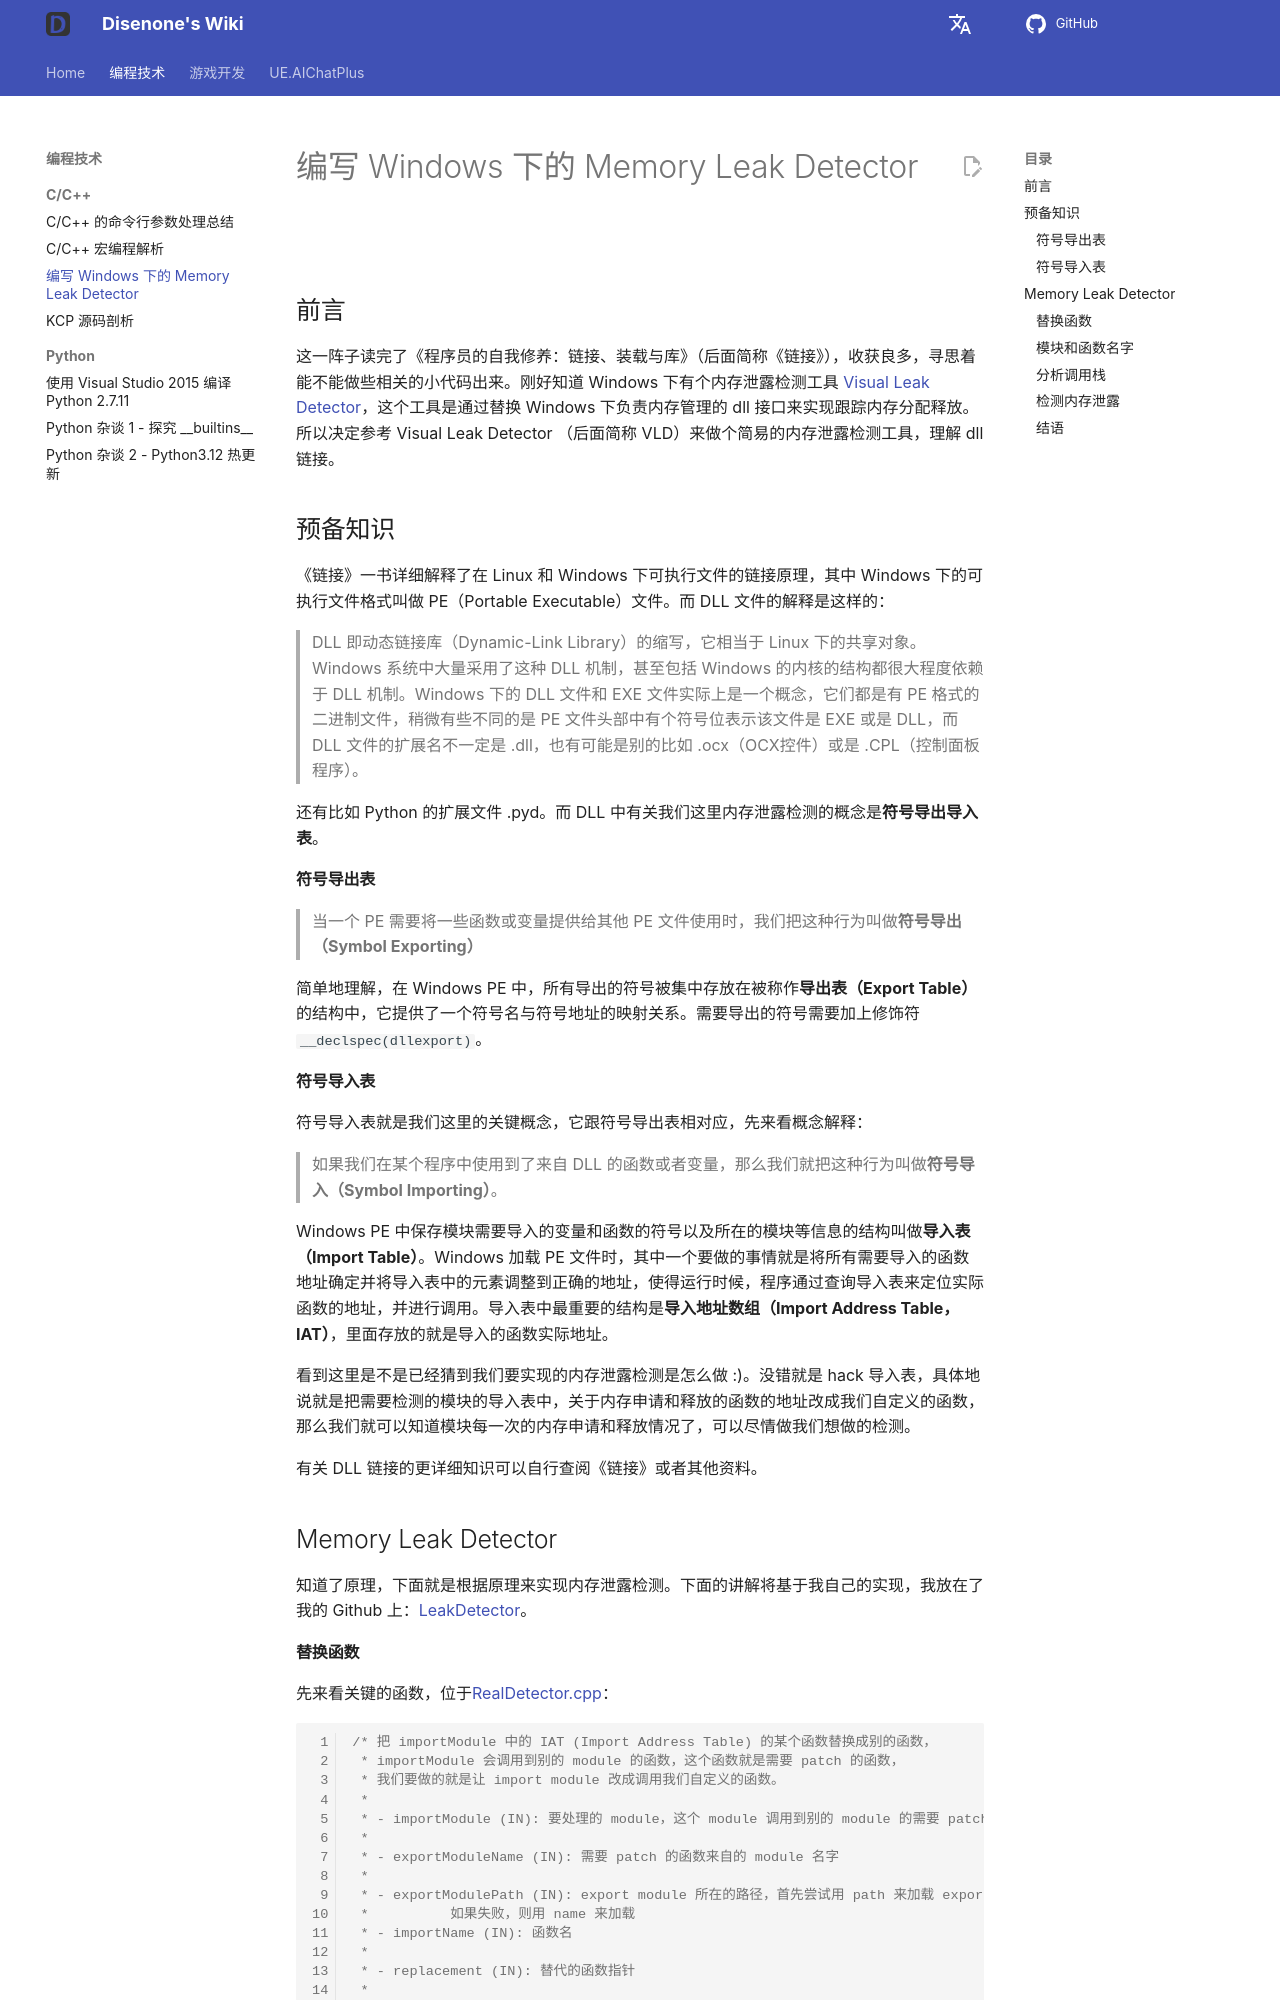

repository: disenone/wiki · page: cpp-编写Windows下的MemoryLeakDetector/index.html · generator: mkdocs

---
layout: post
title: "编写 Windows 下的 Memory Leak Detector  \nكتابة كاشف تسرب الذاكرة في نظام ويندوز"
categories:
- c++
tags:
- dev
description: 'ترجم هذه النصوص إلى اللغة العربية:


  في الوقت الحالي، انتهيت من قراءة "برمجيات التنمية الذاتية للمبرمجين: الروابط والتحميل
  والمكتبات" (يشار إليها فيما بعد باسم "الروابط")، وقد اكتسبت العديد من الفوائد، وأنا
  أفكر في إمكانية كتابة بعض الشفرات الصغيرة ذات الصلة. لقد اكتشفت بالصدفة أن هناك
  أداة لفحص تسرب الذاكرة في Windows تُعرف باسم [Visual Leak Detector](https://vld.codeplex.com/)يتم
  تتبع تخصيص الذاكرة وإطلاقها من خلال استبدال واجهات dll المسؤولة عن إدارة الذاكرة
  في Windows. لذا قررت الاستعانة بأداة الكشف البسيطة عن تسرب الذاكرة مستوحاة من Visual
  Leak Detector (يُشار إليها فيما بعد ب VLD)، حتى أفهم روابط ملفات dll.'
figures:
- assets/post_assets/2016-6-11-memory-leak-detector/depends.png
---

<meta property="og:title" content="编写 Windows 下的 Memory Leak Detector" />

![](https://img.shields.io/badge/windows-10-blue.svg){:style="display: inline-block"}
![](https://img.shields.io/badge/vs-2015-68217A.svg){:style="display: inline-block"}

##المقدمة

لقد انتهيت مؤخرًا من قراءة "برمجية النمو الذاتي: الربط، والتحميل، والمكتبات" (اختصارها كـ "الربط") وكانت تجربة مفيدة. أنا أفكر في إنشاء بعض الشيفرات الصغيرة ذات الصلة. لدي معرفة بأن هناك أداة في Windows تُستخدم للكشف عن تسرّب الذاكرة، تدعى [Visual Leak Detector](https://vld.codeplex.com/)هذه الأداة تتبع تخصيص وإطلاق الذاكرة عن طريق استبدال واجهات dll المسؤولة عن إدارة الذاكرة في نظام Windows. لذا تم اتخاذ قرار بالاستعانة بـ Visual Leak Detector (يشار إليه فيما بعد بـ VLD) لإنشاء أداة بسيطة للكشف عن تسرب الذاكرة وفهم روابط dll.

##الجاهزية الأولية
ترجمة النص إلى اللغة العربية:

"الروابط" تفسر بالتفصيل مبدأ روابط الملفات التنفيذية في Linux و Windows، حيث يُشار إلى تنسيق الملفات التنفيذية في Windows بـ PE (Portable Executable). وأما تفسير ملفات DLL، فيكون على النحو التالي:

> مختصر DLL يُشير إلى مكتبة الروابط الديناميكية (Dynamic-Link Library)، وهي ما يعادل الكائن المشترك (Shared Object) بنظام Linux. يتم استخدام هذه الآلية بشكل كبير في نظام Windows، حتى هيكل نواة ويندوز يعتمد إلى حد كبير على آلية DLL. الملفات DLL وملفات EXE تحت نظام Windows في الواقع نفس المفهوم، حيث إنهما يكونان من الملفات الثنائية بتنسيق PE، الفرق البسيط هو أن رأس ملف PE يحتوي على رمز يُشير إلى ما إذا كان الملف ملف EXE أو DLL، وقد لا تنتهي اسماء ملفات DLL بالضرورة بـ .dll، بل يمكن أن تكون مثلاً .ocx (تحكم OCX) أو .CPL (برنامج لوحة التحكم).

还有比如 Python 的扩展文件 .pyd。而 DLL 中有关我们这里内存泄露检测的概念是**符号导出导入表**。 

وأيضًا مثل ملف توسيع بايثون .pyd. أما مفهوم كشف تسرب الذاكرة هنا في DLL فهو **جدول تصدير واستيراد الرموز**.

####جدول تصدير الرموز

> عندما يحتاج PE إلى تقديم بعض الدوال أو المتغيرات لاستخدامها بواسطة ملفات PE الأخرى، فإننا نسمي هذا السلوك **تصدير الرموز (Symbol Exporting)**.

ببساطة، في Windows PE، يتم تخزين جميع الرموز المصدرة في هيكل يُسمى **جدول التصدير (Export Table)**، الذي يوفر علاقة بين أسماء الرموز وعناوينها. يجب إضافة المُعدِّل `__declspec(dllexport)` للرموز التي تحتاج إلى التصدير.

####جدول استيراد الرموز

الجدول المستورد للرموز هو المفهوم الرئيسي هنا، ويتوافق مع جدول التصدير للرموز، دعنا نلقي نظرة أولًا على شرح المفهوم:

> إذا استخدمنا دالة أو متغير من DLL في برنامج معين، فإننا نسمي هذا السلوك **استيراد الرموز (Symbol Importing)**.

عندما يُطلب من ويندوز PE أن يحتفظ بمعلومات الشخصيات والدوال التي يجب عليه استيرادها وأين توجد، يتم تسمية الهيكل الناتج عن ذلك باسم **جدول الاستيراد (Import Table)**. عندما يُحمّل ملف PE في نظام ويندوز، أحد الأمور التي يجب القيام بها هو تحديد عناوين جميع الدوال التي يجب استيرادها وضبط عناصر جدول الاستيراد إلى العناوين الصحيحة. يتيح ذلك للبرنامج، عند التشغيل، تحديد عناوين الدوال الفعلية عن طريق الاستعلام عن جدول الاستيراد والقيام بالاستدعاءات. أما أهم هيكل في جدول الاستيراد فهو **جدول عناوين الاستيراد (Import Address Table، IAT)**، حيث يتم تخزين عناوين الدوال المستوردة بشكل فعلي فيه.

عند رؤية هذا المحتوى هل تعقد أنك قد تخمنت بالفعل كيف يتم اكتشاف تسرب الذاكرة الذي نريد تحقيقه :)؟ بالضبط، نعم، يتم ذلك عن طريق اختراق جدول الاستيراد، بمعنى أدق، هو تغيير عنوان وظائف طلب الذاكرة وإطلاقها في جدول الاستيراد للوحدات التي نريد فحصها بواسطة وظيفتنا المخصصة. وهكذا، يمكننا معرفة كل عملية طلب وإطلاق للذاكرة التي تتم في الوحدة، مما يسمح لنا بإجراء الفحوصات التي نرغب في تنفيذها بحرية.

يمكنك الاطلاع على المزيد من المعلومات المفصلة حول روابط مكتبات دايناميكية (DLL) في كتاب "الروابط" أو في مصادر أخرى.
